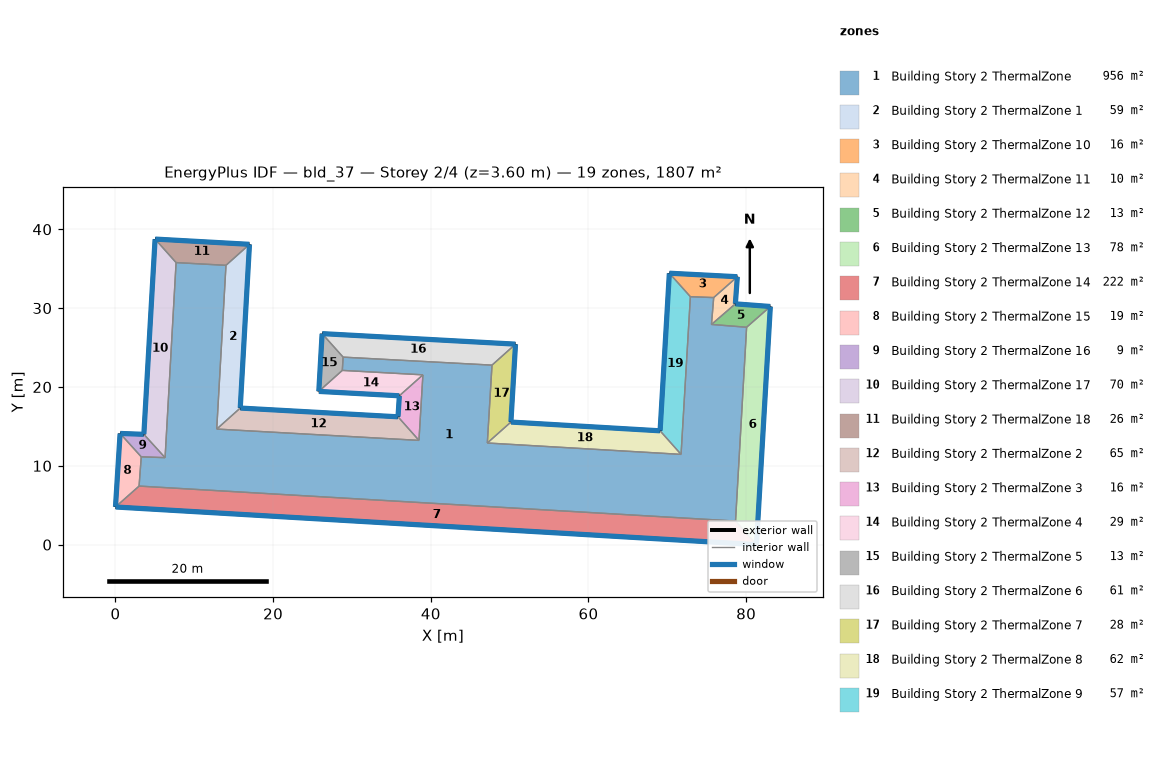
=== STOREY PLAN SPEC (per zone: floor XY polygon, exterior-wall plan segments, windows/doors) ===
zone 1: Building Story 2 ThermalZone  (956.4 m²)
  floor: (14.02, 35.43) (12.84, 14.66) (38.50, 13.22) (39.00, 21.54) (28.77, 22.10) (28.88, 23.78) (47.76, 22.77) (47.17, 12.89) (71.74, 11.45) (72.92, 31.45) (75.88, 31.34) (75.60, 27.93) (80.06, 27.57) (78.65, 2.99) (2.99, 7.43) (3.27, 11.14) (6.29, 11.04) (7.69, 35.78)
  interior walls: 18
zone 2: Building Story 2 ThermalZone 1  (58.8 m²)
  floor: (17.00, 38.09) (15.83, 17.33) (12.84, 14.66) (14.02, 35.43)
  exterior wall: (15.83, 17.33) – (17.00, 38.09)  [20.8 m]
    window: (15.83, 17.35) – (17.00, 38.07)  [22.5 m²]
  interior walls: 3
zone 3: Building Story 2 ThermalZone 10  (16.3 m²)
  floor: (70.26, 34.43) (78.88, 33.98) (75.88, 31.34) (72.92, 31.45)
  exterior wall: (78.88, 33.98) – (70.26, 34.43)  [8.6 m]
    window: (78.85, 33.99) – (70.28, 34.43)  [9.3 m²]
  interior walls: 3
zone 4: Building Story 2 ThermalZone 11  (9.6 m²)
  floor: (78.88, 33.98) (78.63, 30.54) (75.60, 27.93) (75.88, 31.34)
  exterior wall: (78.63, 30.54) – (78.88, 33.98)  [3.5 m]
    window: (78.63, 30.57) – (78.88, 33.96)  [3.7 m²]
  interior walls: 3
zone 5: Building Story 2 ThermalZone 12  (12.7 m²)
  floor: (78.63, 30.54) (83.07, 30.21) (80.06, 27.57) (75.60, 27.93)
  exterior wall: (83.07, 30.21) – (78.63, 30.54)  [4.5 m]
    window: (83.04, 30.21) – (78.65, 30.54)  [4.8 m²]
  interior walls: 3
zone 6: Building Story 2 ThermalZone 13  (77.9 m²)
  floor: (83.07, 30.21) (81.31, 0.00) (78.65, 2.99) (80.06, 27.57)
  exterior wall: (81.31, 0.00) – (83.07, 30.21)  [30.3 m]
    window: (81.31, 0.03) – (83.07, 30.18)  [32.7 m²]
  interior walls: 3
zone 7: Building Story 2 ThermalZone 14  (222.1 m²)
  floor: (81.31, 0.00) (0.00, 4.78) (2.99, 7.43) (78.65, 2.99)
  exterior wall: (0.00, 4.78) – (81.31, 0.00)  [81.4 m]
    window: (0.03, 4.77) – (81.28, 0.00)  [88.0 m²]
  interior walls: 3
zone 8: Building Story 2 ThermalZone 15  (18.6 m²)
  floor: (0.00, 4.78) (0.59, 14.10) (3.27, 11.14) (2.99, 7.43)
  exterior wall: (0.59, 14.10) – (0.00, 4.78)  [9.3 m]
    window: (0.58, 14.08) – (0.00, 4.80)  [10.1 m²]
  interior walls: 3
zone 9: Building Story 2 ThermalZone 16  (8.7 m²)
  floor: (0.59, 14.10) (3.60, 13.99) (6.29, 11.04) (3.27, 11.14)
  exterior wall: (3.60, 13.99) – (0.59, 14.10)  [3.0 m]
    window: (3.58, 13.99) – (0.61, 14.10)  [3.3 m²]
  interior walls: 3
zone 10: Building Story 2 ThermalZone 17  (70.5 m²)
  floor: (3.60, 13.99) (5.02, 38.76) (7.69, 35.78) (6.29, 11.04)
  exterior wall: (5.02, 38.76) – (3.60, 13.99)  [24.8 m]
    window: (5.02, 38.73) – (3.60, 14.02)  [26.8 m²]
  interior walls: 3
zone 11: Building Story 2 ThermalZone 18  (25.9 m²)
  floor: (5.02, 38.76) (17.00, 38.09) (14.02, 35.43) (7.69, 35.78)
  exterior wall: (17.00, 38.09) – (5.02, 38.76)  [12.0 m]
    window: (16.97, 38.09) – (5.05, 38.76)  [13.0 m²]
  interior walls: 3
zone 12: Building Story 2 ThermalZone 2  (64.8 m²)
  floor: (15.83, 17.33) (35.84, 16.21) (38.50, 13.22) (12.84, 14.66)
  exterior wall: (35.84, 16.21) – (15.83, 17.33)  [20.0 m]
    window: (35.81, 16.22) – (15.85, 17.32)  [21.6 m²]
  interior walls: 3
zone 13: Building Story 2 ThermalZone 3  (15.6 m²)
  floor: (35.84, 16.21) (36.01, 18.88) (39.00, 21.54) (38.50, 13.22)
  exterior wall: (36.01, 18.88) – (35.84, 16.21)  [2.7 m]
    window: (36.01, 18.85) – (35.84, 16.24)  [2.9 m²]
  interior walls: 3
zone 14: Building Story 2 ThermalZone 4  (28.9 m²)
  floor: (36.01, 18.88) (25.79, 19.44) (28.77, 22.10) (39.00, 21.54)
  exterior wall: (25.79, 19.44) – (36.01, 18.88)  [10.2 m]
    window: (25.82, 19.43) – (35.98, 18.88)  [11.0 m²]
  interior walls: 3
zone 15: Building Story 2 ThermalZone 5  (12.8 m²)
  floor: (25.79, 19.44) (26.21, 26.77) (28.88, 23.78) (28.77, 22.10)
  exterior wall: (26.21, 26.77) – (25.79, 19.44)  [7.3 m]
    window: (26.21, 26.74) – (25.79, 19.46)  [7.9 m²]
  interior walls: 3
zone 16: Building Story 2 ThermalZone 6  (61.5 m²)
  floor: (26.21, 26.77) (50.74, 25.43) (47.76, 22.77) (28.88, 23.78)
  exterior wall: (50.74, 25.43) – (26.21, 26.77)  [24.6 m]
    window: (50.72, 25.43) – (26.23, 26.76)  [26.5 m²]
  interior walls: 3
zone 17: Building Story 2 ThermalZone 7  (27.9 m²)
  floor: (50.74, 25.43) (50.16, 15.55) (47.17, 12.89) (47.76, 22.77)
  exterior wall: (50.16, 15.55) – (50.74, 25.43)  [9.9 m]
    window: (50.16, 15.57) – (50.74, 25.41)  [10.7 m²]
  interior walls: 3
zone 18: Building Story 2 ThermalZone 8  (61.6 m²)
  floor: (50.16, 15.55) (69.08, 14.44) (71.74, 11.45) (47.17, 12.89)
  exterior wall: (69.08, 14.44) – (50.16, 15.55)  [19.0 m]
    window: (69.06, 14.44) – (50.18, 15.55)  [20.5 m²]
  interior walls: 3
zone 19: Building Story 2 ThermalZone 9  (56.8 m²)
  floor: (69.08, 14.44) (70.26, 34.43) (72.92, 31.45) (71.74, 11.45)
  exterior wall: (70.26, 34.43) – (69.08, 14.44)  [20.0 m]
    window: (70.25, 34.40) – (69.08, 14.46)  [21.6 m²]
  interior walls: 3

=== DERIVED (storey summary) ===
Building: bld_37
Storey: 2 of 4  (floor level z = 3.60 m)
Storey gross floor area: 1807.3 m²
Zones on this storey: 19
  - Building Story 2 ThermalZone: floor 956.4 m²
  - Building Story 2 ThermalZone 1: floor 58.8 m²; exterior wall 20.8 m (74.9 m²); 1 window(s) 22.5 m²; WWR 30.0%
  - Building Story 2 ThermalZone 10: floor 16.3 m²; exterior wall 8.6 m (31.1 m²); 1 window(s) 9.3 m²; WWR 30.0%
  - Building Story 2 ThermalZone 11: floor 9.6 m²; exterior wall 3.5 m (12.4 m²); 1 window(s) 3.7 m²; WWR 30.0%
  - Building Story 2 ThermalZone 12: floor 12.7 m²; exterior wall 4.5 m (16.0 m²); 1 window(s) 4.8 m²; WWR 30.0%
  - Building Story 2 ThermalZone 13: floor 77.9 m²; exterior wall 30.3 m (108.9 m²); 1 window(s) 32.7 m²; WWR 30.0%
  - Building Story 2 ThermalZone 14: floor 222.1 m²; exterior wall 81.4 m (293.2 m²); 1 window(s) 88.0 m²; WWR 30.0%
  - Building Story 2 ThermalZone 15: floor 18.6 m²; exterior wall 9.3 m (33.7 m²); 1 window(s) 10.1 m²; WWR 30.0%
  - Building Story 2 ThermalZone 16: floor 8.7 m²; exterior wall 3.0 m (10.9 m²); 1 window(s) 3.3 m²; WWR 30.0%
  - Building Story 2 ThermalZone 17: floor 70.5 m²; exterior wall 24.8 m (89.3 m²); 1 window(s) 26.8 m²; WWR 30.0%
  - Building Story 2 ThermalZone 18: floor 25.9 m²; exterior wall 12.0 m (43.2 m²); 1 window(s) 13.0 m²; WWR 30.0%
  - Building Story 2 ThermalZone 2: floor 64.8 m²; exterior wall 20.0 m (72.2 m²); 1 window(s) 21.6 m²; WWR 30.0%
  - Building Story 2 ThermalZone 3: floor 15.6 m²; exterior wall 2.7 m (9.6 m²); 1 window(s) 2.9 m²; WWR 30.0%
  - Building Story 2 ThermalZone 4: floor 28.9 m²; exterior wall 10.2 m (36.8 m²); 1 window(s) 11.0 m²; WWR 30.0%
  - Building Story 2 ThermalZone 5: floor 12.8 m²; exterior wall 7.3 m (26.4 m²); 1 window(s) 7.9 m²; WWR 30.0%
  - Building Story 2 ThermalZone 6: floor 61.5 m²; exterior wall 24.6 m (88.5 m²); 1 window(s) 26.5 m²; WWR 30.0%
  - Building Story 2 ThermalZone 7: floor 27.9 m²; exterior wall 9.9 m (35.6 m²); 1 window(s) 10.7 m²; WWR 30.0%
  - Building Story 2 ThermalZone 8: floor 61.6 m²; exterior wall 19.0 m (68.2 m²); 1 window(s) 20.5 m²; WWR 30.0%
  - Building Story 2 ThermalZone 9: floor 56.8 m²; exterior wall 20.0 m (72.1 m²); 1 window(s) 21.6 m²; WWR 30.0%
Zone adjacency: (none detected)